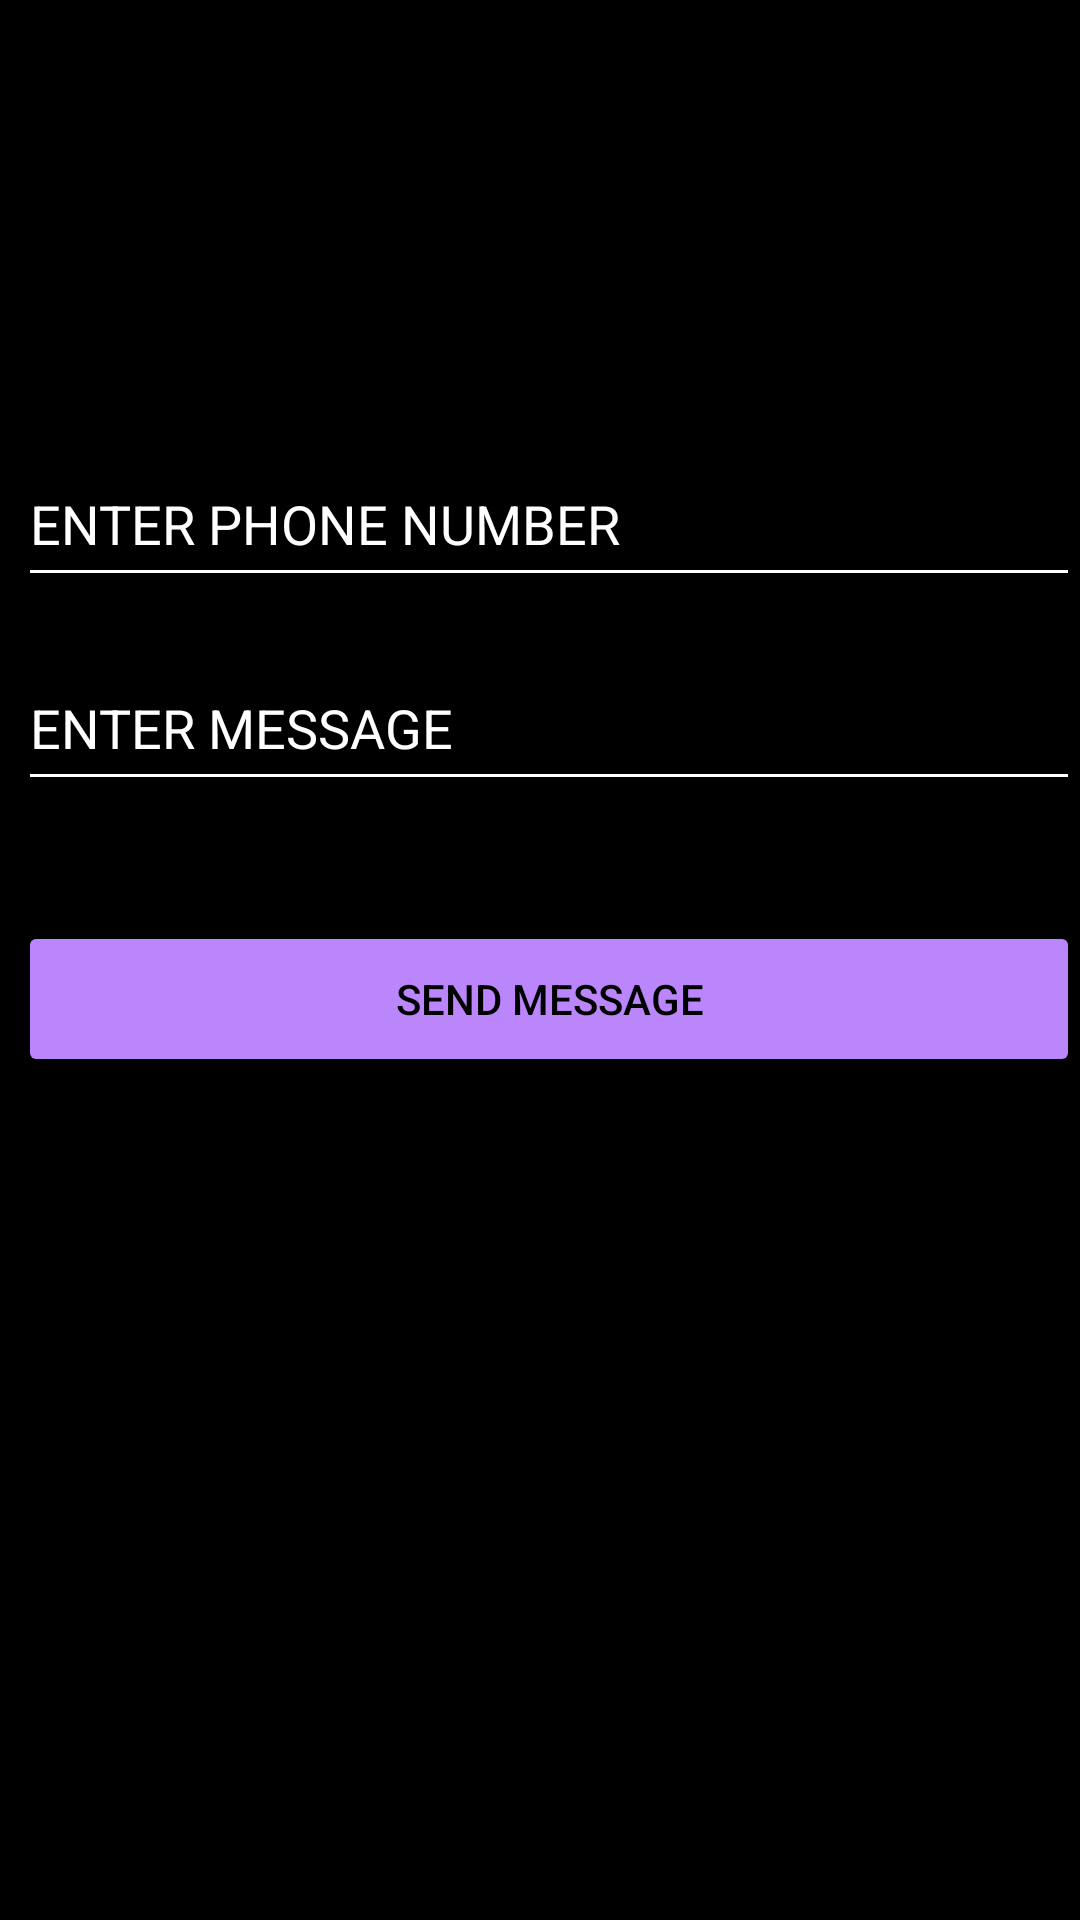

Here is an Android app screen rendered from its layout file. Give the layout XML and the strings, colors and styles it references.
<!-- AndroidManifest.xml: application theme Theme.Sigeris1 -->
<!-- res/layout/activity_sms_app.xml -->
<?xml version="1.0" encoding="utf-8"?>
<androidx.constraintlayout.widget.ConstraintLayout xmlns:android="http://schemas.android.com/apk/res/android"
    xmlns:app="http://schemas.android.com/apk/res-auto"
    xmlns:tools="http://schemas.android.com/tools"
    android:id="@+id/main"
    android:layout_width="match_parent"
    android:layout_height="match_parent"
   android:background="@color/black"
    tools:context=".Sms_app">

    <TextView
        android:id="@+id/textView36"
        android:layout_width="wrap_content"
        android:layout_height="wrap_content"
        android:layout_marginTop="72dp"
        android:text="SMS MANAGER APP"
        android:textColor="@color/design_default_color_on_secondary"
        android:textSize="26dp"

        android:textStyle="bold"
        app:layout_constraintEnd_toEndOf="parent"
        app:layout_constraintHorizontal_bias="0.504"
        app:layout_constraintStart_toStartOf="parent"
        app:layout_constraintTop_toTopOf="parent" />

    <EditText
        android:id="@+id/edt_number"
        android:layout_width="354dp"
        android:layout_height="52dp"
        android:layout_marginTop="40dp"
        android:ems="10"
        android:inputType="number"
        android:text=""
        android:textColor="@color/white"
        android:textColorHint="@color/white"
        android:backgroundTint="@color/white"
        android:hint="ENTER PHONE NUMBER"
        app:layout_constraintEnd_toEndOf="parent"
        app:layout_constraintHorizontal_bias="1.0"
        app:layout_constraintStart_toStartOf="parent"
        app:layout_constraintTop_toBottomOf="@+id/textView36" />

    <EditText
        android:id="@+id/edt_message"
        android:layout_width="354dp"
        android:layout_height="52dp"
        android:layout_marginTop="16dp"
        android:ems="10"
        android:inputType="text"
        android:textColor="@color/white"
        android:text=""
        android:backgroundTint="@color/white"
        android:textColorHint="@color/white"
        android:hint="ENTER MESSAGE"
        app:layout_constraintEnd_toEndOf="parent"
        app:layout_constraintHorizontal_bias="1.0"
        app:layout_constraintStart_toStartOf="parent"
        app:layout_constraintTop_toBottomOf="@+id/edt_number" />

    <Button
        android:id="@+id/btn_send"
        android:layout_width="354dp"
        android:layout_height="52dp"
        android:layout_marginTop="40dp"
        android:text="SEND MESSAGE"
        android:textColor="@color/black"
        android:backgroundTint="@color/purple_200"
        app:layout_constraintEnd_toEndOf="parent"
        app:layout_constraintHorizontal_bias="1.0"
        app:layout_constraintStart_toStartOf="parent"
        app:layout_constraintTop_toBottomOf="@+id/edt_message" />

</androidx.constraintlayout.widget.ConstraintLayout>
<!-- resources referenced by this layout -->
<resources>
  <style name="Theme.Sigeris1" parent="Theme.MaterialComponents.DayNight.DarkActionBar">
          
          <item name="colorPrimary">@color/purple_500</item>
          <item name="colorPrimaryVariant">@color/purple_700</item>
          <item name="colorOnPrimary">@color/white</item>
          
          <item name="colorSecondary">@color/teal_200</item>
          <item name="colorSecondaryVariant">@color/teal_700</item>
          <item name="colorOnSecondary">@color/black</item>
          
          <item name="android:statusBarColor">?attr/colorPrimaryVariant</item>
          
      </style>
  <!-- not gathered from this repository: default colours our renderer supplied (Android Studio template values) -->
  <color name="purple_200">#FFBB86FC</color>
  <color name="purple_500">#FF6200EE</color>
  <color name="purple_700">#FF3700B3</color>
  <color name="teal_200">#FF03DAC5</color>
  <color name="teal_700">#FF018786</color>
  <color name="black">#FF000000</color>
  <color name="white">#FFFFFFFF</color>
</resources>
